Labelled photos from "data_split", an image-classification folder in militarychelick/mango_neiroset. The possible labels are: anthracnose, bacterial canker, cutting weevil, die back, gall midge, healthy, powdery mildew, sooty mould.

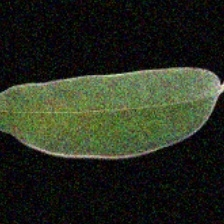
Label: healthy

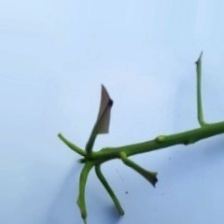
Label: cutting weevil

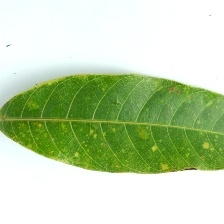
Label: powdery mildew

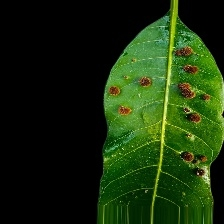
Label: gall midge

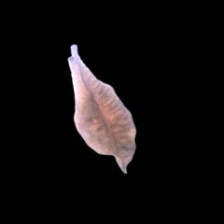
Label: die back

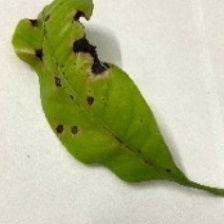
Label: anthracnose
